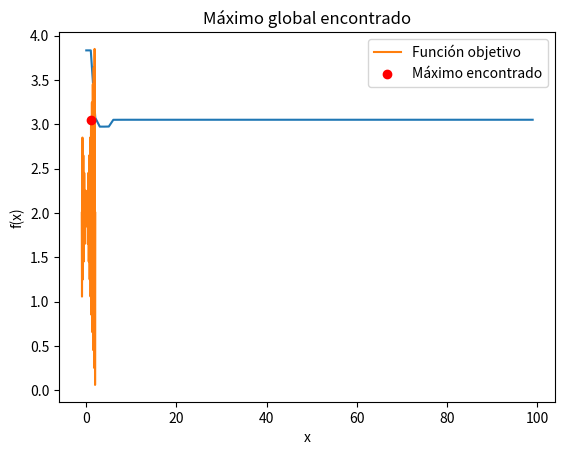

Here is the Python script that generated this plot:
import numpy as np
import matplotlib.pyplot as plt

# --- Función objetivo ---
def fitness_function(x):
    return x * np.sin(10 * np.pi * x) + 2.0

# --- Inicializar población ---
def init_population(size, bounds):
    return np.random.uniform(bounds[0], bounds[1], size)

# --- Selección por torneo ---
def selection(pop, fitness, k=3):
    selected = []
    for _ in range(len(pop)):
        aspirants_idx = np.random.randint(0, len(pop), k)
        best = aspirants_idx[np.argmax(fitness[aspirants_idx])]
        selected.append(pop[best])
    return np.array(selected)

# --- Cruce uniforme ---
def crossover(parent1, parent2, rate=0.8):
    if np.random.rand() < rate:
        alpha = np.random.rand()
        return alpha * parent1 + (1 - alpha) * parent2
    return parent1

# --- Mutación ---
def mutation(child, bounds, rate=0.1):
    if np.random.rand() < rate:
        child += np.random.uniform(-0.1, 0.1)
        child = np.clip(child, bounds[0], bounds[1])
    return child

# --- Algoritmo Genético ---
def genetic_algorithm(bounds=(-1, 2), pop_size=50, generations=100, mutation_rate=0.1):
    population = init_population(pop_size, bounds)
    best_fitness_evolution = []

    for g in range(generations):
        fitness = fitness_function(population)
        best_fitness_evolution.append(np.max(fitness))

        selected = selection(population, fitness)
        children = []
        for i in range(0, len(selected), 2):
            p1, p2 = selected[i], selected[(i+1) % len(selected)]
            child1 = crossover(p1, p2)
            child2 = crossover(p2, p1)
            child1 = mutation(child1, bounds, mutation_rate)
            child2 = mutation(child2, bounds, mutation_rate)
            children.append(child1)
            children.append(child2)
        population = np.array(children)

    # Gráfica de convergencia
    plt.plot(best_fitness_evolution)
    plt.xlabel("Generaciones")
    plt.ylabel("Fitness máximo")
    plt.title("Convergencia - Función Objetivo")
    plt.show()

    best_solution = population[np.argmax(fitness_function(population))]
    return best_solution, np.max(fitness_function(population))

# --- Ejecución ---
best_x, best_y = genetic_algorithm()
print("Mejor solución encontrada:", best_x, "con fitness:", best_y)

# --- Gráfica de la función y el máximo ---
x_vals = np.linspace(-1, 2, 400)
y_vals = fitness_function(x_vals)

plt.plot(x_vals, y_vals, label="Función objetivo")
plt.scatter(best_x, best_y, color="red", label="Máximo encontrado", zorder=5)
plt.xlabel("x")
plt.ylabel("f(x)")
plt.title("Máximo global encontrado")
plt.legend()
plt.show()
